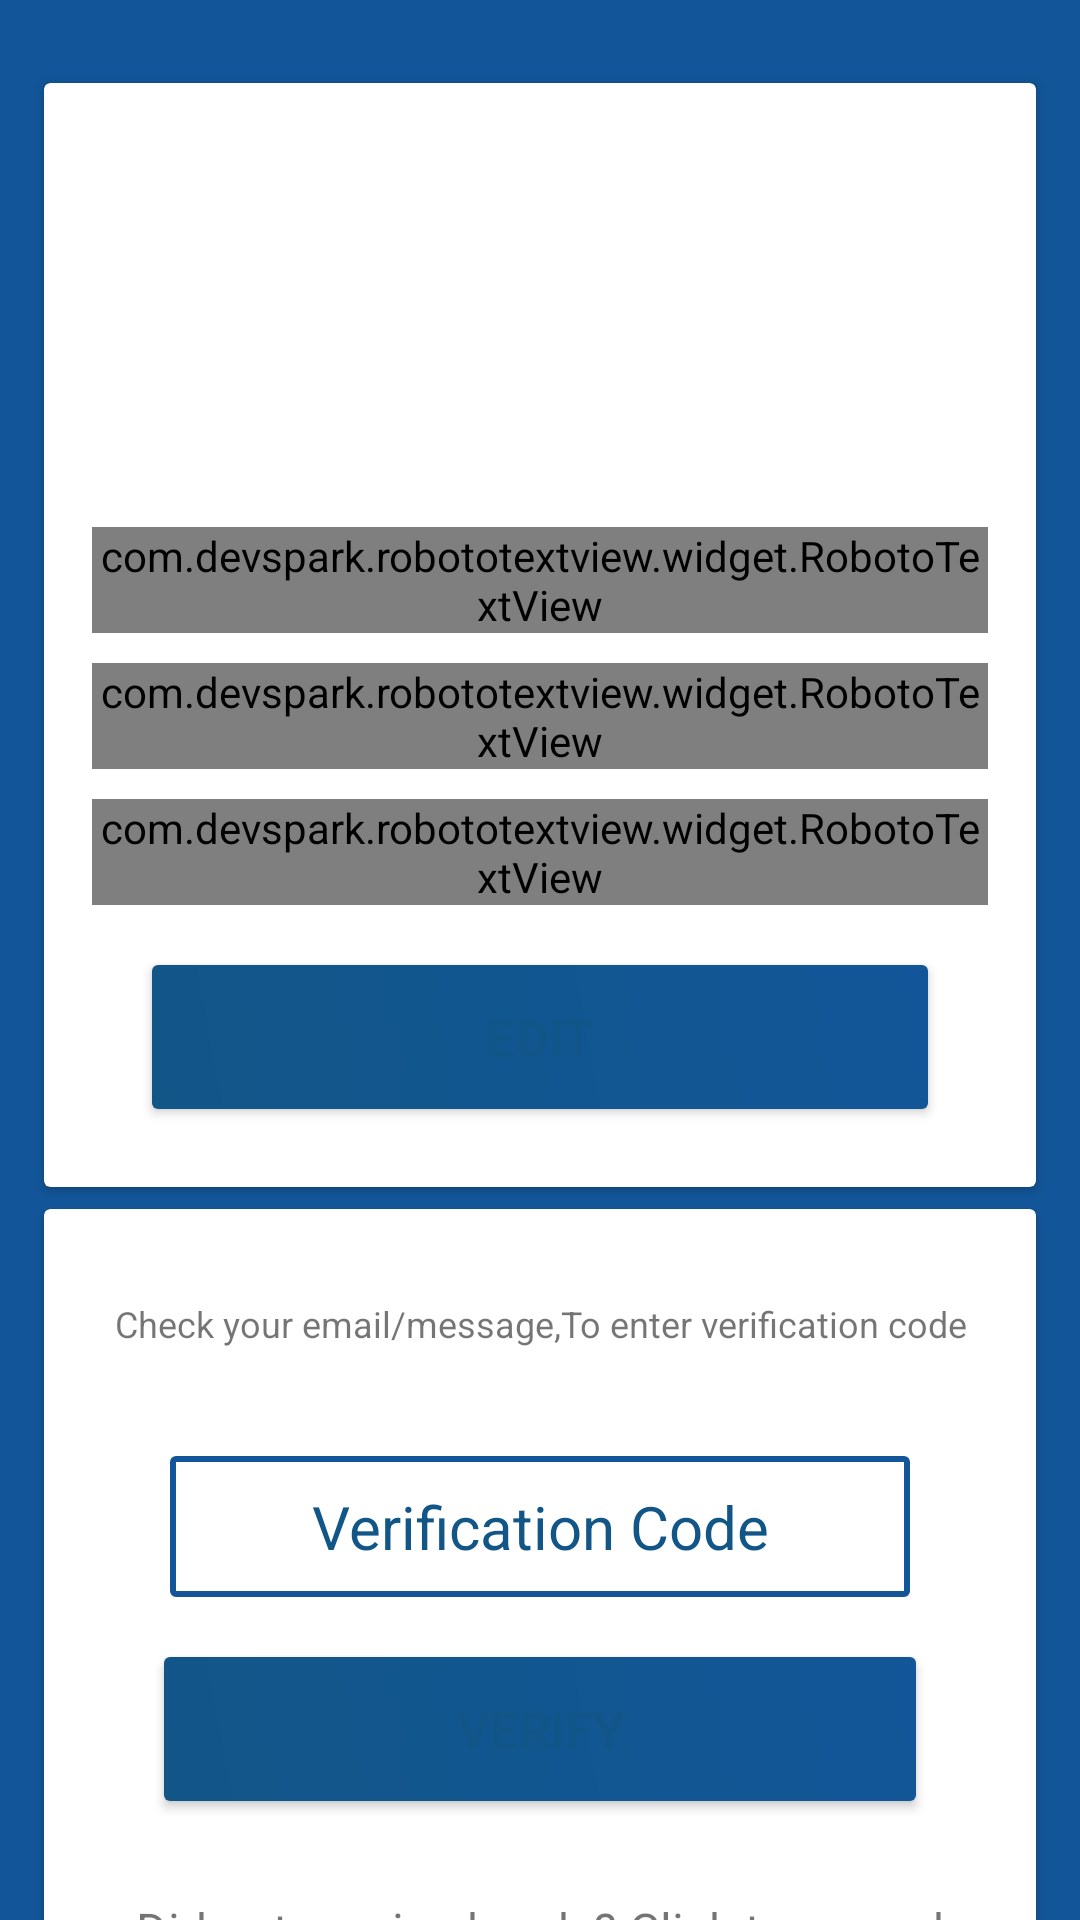

This screen was rendered from an Android layout file. Write that file and the resources it references.
<!-- AndroidManifest.xml: application theme AppTheme -->
<!-- res/layout/activity_verify_sign_up.xml -->
<?xml version="1.0" encoding="utf-8"?>
<android.support.design.widget.CoordinatorLayout
    xmlns:android="http://schemas.android.com/apk/res/android"
    xmlns:app="http://schemas.android.com/apk/res-auto"
    android:layout_width="match_parent"
    android:layout_height="match_parent"
    android:fitsSystemWindows="true"
    android:background="@color/colorPrimaryDark">

    <android.support.v4.widget.NestedScrollView
        android:id="@+id/scroll"
        android:layout_width="match_parent"
        android:layout_height="match_parent"
        android:clipToPadding="false"
        android:layout_marginLeft="6dp"
        android:layout_marginRight="6dp"
        app:layout_behavior="@string/appbar_scrolling_view_behavior"
        android:layout_gravity="center">
        <LinearLayout android:layout_width="match_parent"
                      android:layout_height="wrap_content"
                      android:orientation="vertical">
    
        
        
        
        
        

        
            
            
            
            
            
            
            
            
            

            <android.support.v7.widget.CardView
                android:layout_width="match_parent"
                android:layout_height="wrap_content"
                android:layout_marginTop="24dp"
                android:layout_marginLeft="6dp"
                android:layout_marginRight="6dp"
                app:cardUseCompatPadding="true">


                <LinearLayout
                    android:layout_width="match_parent"
                    android:layout_height="wrap_content"
                    android:orientation="vertical"
                    android:layout_margin="16dp"
                    android:layout_marginTop="30dp">

                    <ImageView
                        android:id="@+id/event_image"
                        android:layout_width="100dp"
                        android:layout_height="90dp"
                        android:layout_gravity="center"
                        android:background="@drawable/account_balance_black_192x192"
                        android:fitsSystemWindows="true"
                        android:scaleType="centerCrop"
                        app:layout_collapseMode="parallax"
                        android:layout_marginTop="30dp"/>

                    <com.devspark.robototextview.widget.RobotoTextView
                        android:id="@+id/userName"
                        android:layout_width="match_parent"
                        android:layout_height="wrap_content"
                        android:text="Name"
                        android:gravity="center"
                        android:layout_marginTop="12dp"
                        android:textColor="#6c7880"
                        android:textSize="25dp" />

                    <com.devspark.robototextview.widget.RobotoTextView
                        android:id="@+id/userId"
                        android:layout_width="match_parent"
                        android:layout_height="wrap_content"
                        android:text="Email/Phone"
                        android:gravity="center"
                        android:layout_marginTop="10dp"
                        android:layout_gravity="center"
                        android:textColor="#6c7880"
                        android:textSize="20dp" />

                    <com.devspark.robototextview.widget.RobotoTextView
                        android:id="@+id/dob"
                        android:layout_width="match_parent"
                        android:layout_height="wrap_content"
                        android:text="Date of Birth"
                        android:gravity="center"
                        android:layout_marginTop="10dp"
                        android:textColor="#6c7880"
                        android:textSize="15dp"
                        android:layout_gravity="center"/>
                    <android.support.v7.widget.AppCompatButton
                        android:id="@+id/edit_btn"
                        android:layout_width="fill_parent"
                        android:layout_height="wrap_content"
                        android:layout_marginTop="20dp"
                        android:layout_marginBottom="10dp"
                        android:padding="12dp"
                        android:textSize="17dp"
                        android:layout_marginRight="20dp"
                        android:layout_marginLeft="20dp"
                        android:background="@drawable/content_main2_button_color"
                        android:text="Edit"/>


                </LinearLayout>


            </android.support.v7.widget.CardView>

            
                
                
                
                
                

        

    

        <android.support.v7.widget.CardView
            android:layout_width="match_parent"
            android:layout_height="wrap_content"
            android:layout_marginLeft="6dp"
            android:layout_marginRight="6dp"
            app:cardUseCompatPadding="true">
            <LinearLayout
                android:layout_width="match_parent"
                android:layout_height="match_parent"
                android:orientation="vertical"
                android:layout_margin="20dp"
                android:layout_marginTop="0dp">

                <TextView android:layout_width="fill_parent"
                          android:layout_height="wrap_content"
                          android:layout_marginTop="10dp"
                          android:layout_marginBottom="16dp"
                          android:text="Check your email/message,To enter verification code"
                          android:gravity="center"
                          android:textSize="12dip"
                          android:textColor="@color/transparent_black"/>


                    <EditText android:layout_width="match_parent"
                              android:layout_height="wrap_content"
                              android:inputType="numberSigned"
                              android:hint="Verification Code"
                              android:id="@+id/vcode_editText"
                              android:ems="10"
                              android:textSize="20dp"
                              android:layout_marginLeft="22dp"
                              android:layout_marginRight="22dp"
                              android:background="@drawable/edit_text_border"
                              android:layout_marginTop="20dp"
                              android:textAlignment="center"
                              android:layout_gravity="center_horizontal"
                              android:textColorHint="@color/transparent_black"
                              android:textColor="@color/transparent_black"/>

                <android.support.v7.widget.AppCompatButton
                    android:id="@+id/vcode_button"
                    android:layout_width="fill_parent"
                    android:layout_height="wrap_content"
                    android:layout_marginTop="20dp"
                    android:textSize="17dp"
                    android:layout_marginRight="20dp"
                    android:layout_marginLeft="20dp"
                    android:background="@drawable/content_main2_button_color"
                    android:text="Verify"/>


                <TextView android:id="@+id/link_resend_vcode"
                          android:layout_width="fill_parent"
                          android:layout_height="wrap_content"
                          android:layout_marginTop="32dp"
                          android:text="Did not received code? Click to resend"
                          android:gravity="center"
                          android:textSize="16dip"
                          android:textColor="@color/transparent_black"/>
            </LinearLayout>

        </android.support.v7.widget.CardView>

        
            
            
            
            
                
                
                
                
                
                
                
                    
                    
                    
            

        

        
</LinearLayout>
    </android.support.v4.widget.NestedScrollView>



    
        
        
        
        
        
        
        

</android.support.design.widget.CoordinatorLayout>
<!-- resources referenced by this layout -->
<resources>
  <color name="colorPrimaryDark">#125699</color>
  <!-- drawable content_main2_button_color (drawable) -->
  <shape xmlns:android="http://schemas.android.com/apk/res/android"
         android:shape="rectangle">
      <gradient
          android:startColor="@color/colorPrimary"
          android:endColor="@color/colorPrimaryDark"
          android:angle="45"/>
  
      <corners android:radius="2dp" />
  
  </shape>
  <!-- drawable edit_text_border (drawable) -->
  <?xml version="1.0" encoding="UTF-8"?>
  <shape xmlns:android="http://schemas.android.com/apk/res/android">
      <solid android:color="#FFFFFF"/>
      <stroke android:width="2dip" android:color="@color/colorPrimaryDark" />
      <corners android:radius="1dip"/>
      <padding android:left="0dip" android:top="10dp" android:right="0dp" android:bottom="10dp" />
  </shape>
  <style name="AppTheme" parent="Theme.AppCompat.Light">
          
          <item name="colorPrimary">@color/colorPrimary</item>
          <item name="colorPrimaryDark">@color/colorPrimaryDark</item>
          <item name="colorAccent">@color/colorAccent</item>
          <item name="windowNoTitle">true</item>
          <item name="windowActionBar">false</item>
      </style>
  <color name="colorPrimary">#125688</color>
  <color name="colorAccent">#125688</color>
</resources>
